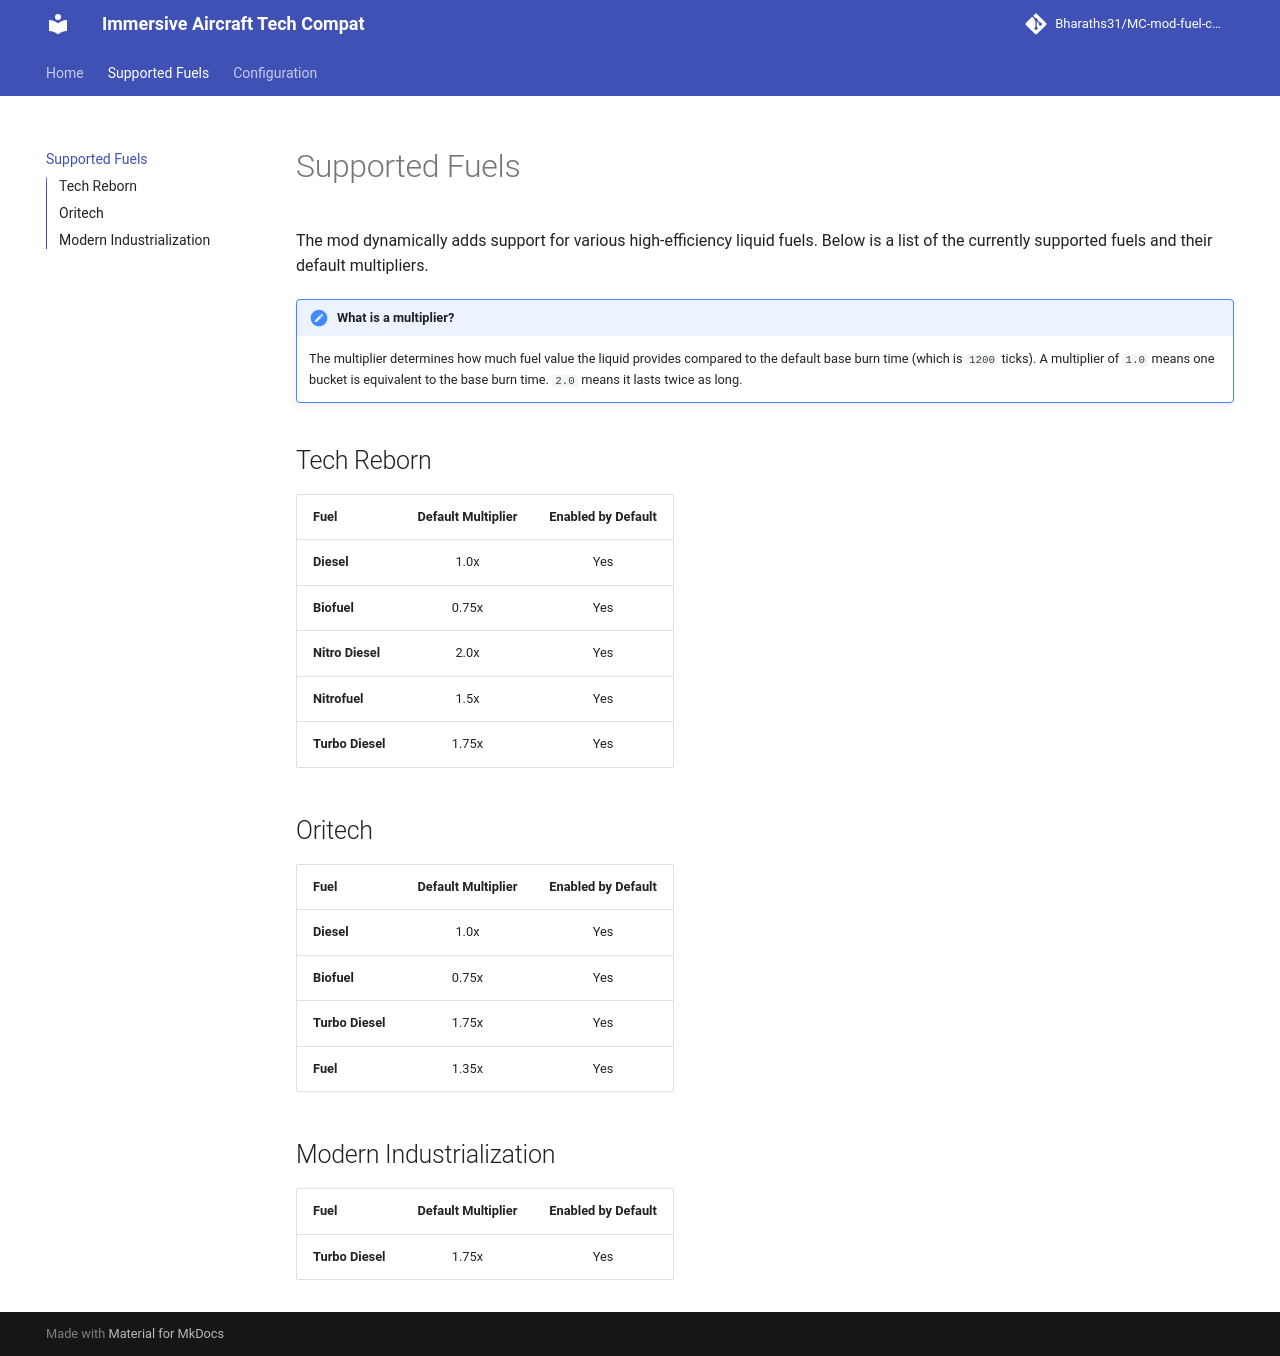

repository: Bharaths31/MC-mod-fuel-compat · page: fuels/index.html · generator: mkdocs

# Supported Fuels

The mod dynamically adds support for various high-efficiency liquid fuels. Below is a list of the currently supported fuels and their default multipliers.

!!! note "What is a multiplier?"
    The multiplier determines how much fuel value the liquid provides compared to the default base burn time (which is `1200` ticks). A multiplier of `1.0` means one bucket is equivalent to the base burn time. `2.0` means it lasts twice as long.

## Tech Reborn
| Fuel | Default Multiplier | Enabled by Default |
| :--- | :---: | :---: |
| **Diesel** | 1.0x | Yes |
| **Biofuel** | 0.75x | Yes |
| **Nitro Diesel** | 2.0x | Yes |
| **Nitrofuel** | 1.5x | Yes |
| **Turbo Diesel** | 1.75x | Yes |

## Oritech
| Fuel | Default Multiplier | Enabled by Default |
| :--- | :---: | :---: |
| **Diesel** | 1.0x | Yes |
| **Biofuel** | 0.75x | Yes |
| **Turbo Diesel** | 1.75x | Yes |
| **Fuel** | 1.35x | Yes |

## Modern Industrialization
| Fuel | Default Multiplier | Enabled by Default |
| :--- | :---: | :---: |
| **Turbo Diesel** | 1.75x | Yes |
